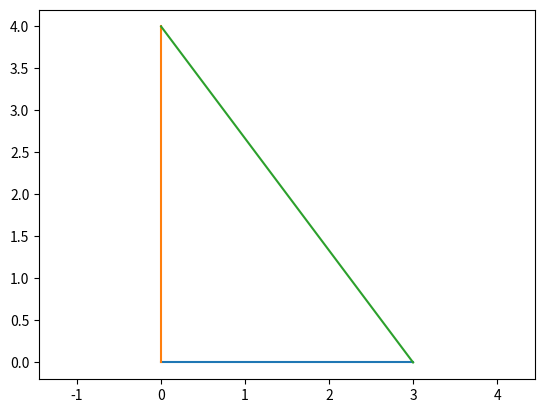

Generate this figure with matplotlib:
# Problem 8.2 Right Triangle Class
import matplotlib.pyplot as plt
import numpy as np

class RightTriangle:

    def __init__(self, a, b):
        if a and b > 0:
            self.a = a
            self.b = b
            self.hyp = np.sqrt(a**2 + b**2)
        else:
            raise ValueError

    def plot_triangle(self):
        acorner = [self.a, 0]
        bcorner = [0, self.b]
        plt.axis("equal")
        plt.plot(acorner, [0,0])
        plt.plot([0,0], bcorner)
        plt.plot(acorner, bcorner)
        plt.show()

triangle1 = RightTriangle(1,1)
triangle2 = RightTriangle(3,4)

print(triangle1.hyp)
print(triangle2.hyp)
triangle2.plot_triangle()

"""
[redacted]
1.4142135623730951
5.0
"""

def test_RightTriangle():
    success = False
    try:
        triangle3 = RightTriangle(1,-1)
    except ValueError:
        success = True
    assert success

"""
[redacted]
============================= test session starts ==============================
platform darwin -- Python 3.7.3, pytest-6.0.2, py-1.9.0, pluggy-0.13.1
rootdir: /Users/<user>/Documents/UiO/IN1900/Oppgaver
collected 1 item

right_triangle.py .                                                      [100%]

============================== 1 passed in 3.54s ===============================
"""
